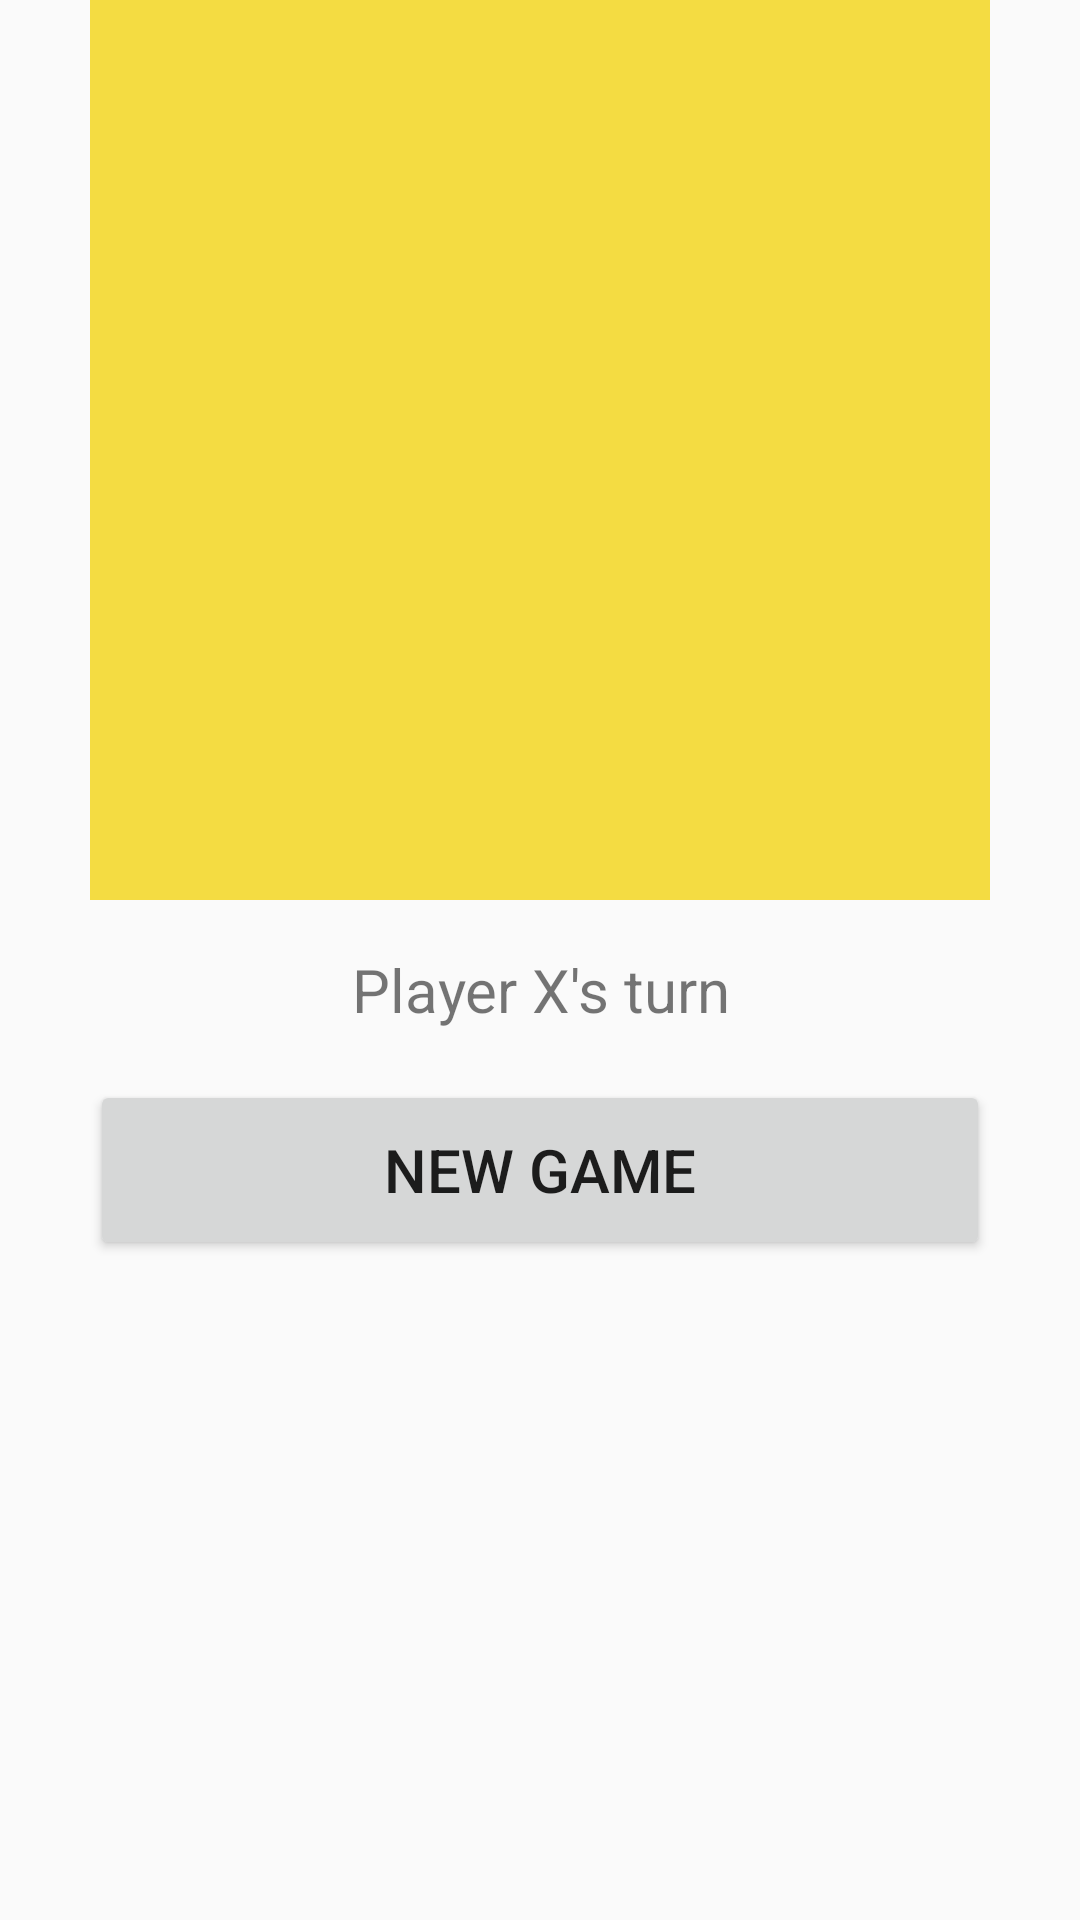

Layout XML and referenced resources for this Android screen:
<!-- AndroidManifest.xml: application theme AppTheme -->
<!-- res/layout/activity_tic_tac_toe.xml -->
<?xml version="1.0" encoding="utf-8"?>
<android.support.design.widget.CoordinatorLayout xmlns:android="http://schemas.android.com/apk/res/android"
    xmlns:app="http://schemas.android.com/apk/res-auto"
    xmlns:tools="http://schemas.android.com/tools"
    android:layout_width="match_parent"
    android:layout_height="match_parent"
    tools:context=".TicTacToeActivity">

    <android.support.design.widget.AppBarLayout
        android:layout_width="match_parent"
        android:layout_height="wrap_content"
        android:theme="@style/AppTheme.AppBarOverlay">

    </android.support.design.widget.AppBarLayout>

    <include layout="@layout/content_tic_tac_toe" />

</android.support.design.widget.CoordinatorLayout>
<!-- res/layout/content_tic_tac_toe.xml (included above) -->
<?xml version="1.0" encoding="utf-8"?>
<TableLayout

    xmlns:android="http://schemas.android.com/apk/res/android"
    android:orientation="vertical"
    android:layout_width="wrap_content"
    android:layout_height="wrap_content"
    android:layout_gravity="center_horizontal">

    <TableRow>
        <Button
            android:id="@+id/square1"
            android:layout_width="100dp"
            android:layout_height="100dp"
            android:textSize="30sp"
            style="@style/Button" />

        <Button
            android:id="@+id/square2"
            android:layout_width="100dp"
            android:layout_height="100dp"
            android:textSize="30sp"
            style="@style/Button" />

        <Button
            android:id="@+id/square3"
            android:layout_width="100dp"
            android:layout_height="100dp"
            android:textSize="30sp"
            style="@style/Button" />
    </TableRow>

    <TableRow>
        <Button
            android:id="@+id/square4"
            android:layout_width="100dp"
            android:layout_height="100dp"
            android:textSize="30sp"
            style="@style/Button" />

        <Button
            android:id="@+id/square5"
            android:layout_width="100dp"
            android:layout_height="100dp"
            android:textSize="30sp"
            style="@style/Button" />

        <Button
            android:id="@+id/square6"
            android:layout_width="100dp"
            android:layout_height="100dp"
            android:textSize="30sp"
            style="@style/Button" />
    </TableRow>

    <TableRow>
        <Button
            android:id="@+id/square7"
            android:layout_width="100dp"
            android:layout_height="100dp"
            android:textSize="30sp"
            style="@style/Button" />
        <Button
            android:id="@+id/square8"
            android:layout_width="100dp"
            android:layout_height="100dp"
            android:textSize="30sp"
            style="@style/Button" />

        <Button
            android:id="@+id/square9"
            android:layout_width="100dp"
            android:layout_height="100dp"
            android:textSize="30sp"
            style="@style/Button" />
    </TableRow>

    <TableRow>
        <TextView
            android:id="@+id/messageTextView"
            android:layout_width="wrap_content"
            android:layout_height="60dp"
            android:layout_gravity="center_horizontal"
            android:layout_span="3"
            android:gravity="center"
            android:lines="2"
            android:maxLines="2"
            android:padding="10dp"
            android:text="@string/message_label"
            android:textSize="20sp" />

    </TableRow>
    <TableRow>
        <Button
            android:id="@+id/newGameButton"
            android:layout_width="wrap_content"
            android:layout_height="60dp"
            android:layout_span="3"
            android:text="@string/new_game_button"
            android:textSize="20sp" />
    </TableRow>
</TableLayout>
<!-- resources referenced by this layout -->
<resources>
  <string name="message_label">Player X\'s turn</string>
  <string name="new_game_button">New Game</string>
  <style name="AppTheme.AppBarOverlay" parent="ThemeOverlay.AppCompat.Dark.ActionBar" />
  <style name="Button">
          <item name="android:textColor">@color/buttonText</item>
          <item name="android:background">@color/buttonBck</item>
      </style>
  <style name="AppTheme" parent="Theme.AppCompat.Light.DarkActionBar">
          
          <item name="colorPrimary">@color/colorPrimary</item>
          <item name="colorPrimaryDark">@color/colorPrimaryDark</item>
          <item name="colorAccent">@color/colorAccent</item>
      </style>
  <color name="buttonText">#8f42f4</color>
  <color name="buttonBck">#f4dc42</color>
  <color name="colorPrimary">#3F51B5</color>
  <color name="colorPrimaryDark">#303f9f</color>
  <color name="colorAccent">#FF4081</color>
</resources>
